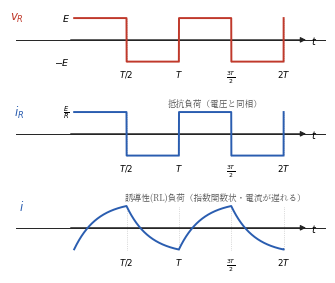

Python code for this plot: (Note: this script raises an exception after producing the figure.)
#!/usr/bin/env python3
# fig9.2（第9章）: フルブリッジ方形波インバータの出力電圧と負荷電流。
# (1)方形波電圧 v_R，(2)抵抗負荷の電流（同相の方形波），
# (3)誘導性(RL)負荷の電流（指数関数状，方形波電圧に対して遅れる）。
import os
import numpy as np
import matplotlib
matplotlib.use("Agg")
import matplotlib.pyplot as plt
from matplotlib import font_manager as fm

JP = fm.FontProperties(fname="/usr/share/fonts/opentype/noto/NotoSerifCJK-Regular.ttc")
plt.rcParams["axes.unicode_minus"] = False

BK = "#222222"
BLUE = "#2a5db0"
RED = "#c0392b"

T = 1.0
NP = 2
TMAX = NP * T
t = np.linspace(0, TMAX, 4001)


def sq(tt):
    return np.where(np.mod(tt, T) < T / 2, 1.0, -1.0)


def setup(ax, ymin, ymax, label, lc=BK):
    ax.axhline(0, color=BK, lw=0.7)
    ax.annotate("", xy=(1.12 * TMAX, 0), xytext=(-0.03 * TMAX, 0),
                arrowprops=dict(arrowstyle="-|>", lw=0.8, color=BK, mutation_scale=8))
    for x, s in [(T / 2, "$T/2$"), (T, "$T$"), (1.5 * T, r"$\frac{3T}{2}$"),
                 (2 * T, "$2T$")]:
        ax.plot([x, x], [ymin, ymax], color="#bbb", lw=0.5, ls=":", zorder=0)
        ax.text(x, ymin - 0.16 * (ymax - ymin), s, ha="center", va="top", fontsize=6.2)
    ax.text(1.13 * TMAX, -0.10 * (ymax - ymin), "$t$", fontsize=7)
    ax.text(-0.24 * TMAX, ymax, label, ha="right", va="center",
            fontsize=8.5, color=lc)
    ax.set_xlim(-0.28 * TMAX, 1.20 * TMAX)
    ax.set_ylim(ymin - 0.32 * (ymax - ymin), ymax + 0.20 * (ymax - ymin))
    ax.axis("off")


# RL負荷電流：区分的な指数（時定数tau），定常周期波形を数値的に作る
def rl_current(tau):
    dt = t[1] - t[0]
    i = np.zeros_like(t)
    v = sq(t)
    # 数周期回して定常に収束させる
    ic = 0.0
    for _ in range(6):
        ic_series = []
        for k in range(len(t)):
            ic += (v[k] - ic) * dt / tau
            ic_series.append(ic)
    # 最後の1巡を格納
    ic = 0.0
    for k in range(len(t)):
        ic += (v[k] - ic) * dt / tau
        i[k] = ic
    # もう一度定常化（初期値を末尾に合わせる）
    ic = i[-1]
    for k in range(len(t)):
        ic += (v[k] - ic) * dt / tau
        i[k] = ic
    return i


fig, axes = plt.subplots(3, 1, figsize=(4.0, 3.3))

ax = axes[0]
setup(ax, -1.0, 1.0, "$v_R$", RED)
ax.plot(t, sq(t), color=RED, lw=1.4, zorder=3)
ax.text(-0.02 * TMAX, 1.0, "$E$", ha="right", va="center", fontsize=6.8)
ax.text(-0.02 * TMAX, -1.0, "$-E$", ha="right", va="center", fontsize=6.8)

ax = axes[1]
setup(ax, -1.0, 1.0, "$i_R$", BLUE)
ax.plot(t, sq(t), color=BLUE, lw=1.4, zorder=3)
ax.text(-0.02 * TMAX, 1.0, r"$\frac{E}{R}$", ha="right", va="center", fontsize=6.8)
ax.text(1.35 * T, 1.25, "抵抗負荷（電圧と同相）", ha="center", fontsize=6.2,
        fontproperties=JP, color="#555")

ax = axes[2]
i = rl_current(0.22 * T)
i = i / np.max(np.abs(i))
setup(ax, -1.0, 1.0, "$i$", BLUE)
ax.plot(t, i, color=BLUE, lw=1.4, zorder=3)
ax.text(1.35 * T, 1.28, "誘導性(RL)負荷（指数関数状・電流が遅れる）",
        ha="center", fontsize=6.2, fontproperties=JP, color="#555")

fig.subplots_adjust(hspace=0.42)
EPS = os.path.expanduser("~/text_power_electronics/book/figures/fig9.2.eps")
fig.savefig(EPS, format="eps", bbox_inches="tight")
print("wrote", EPS)
